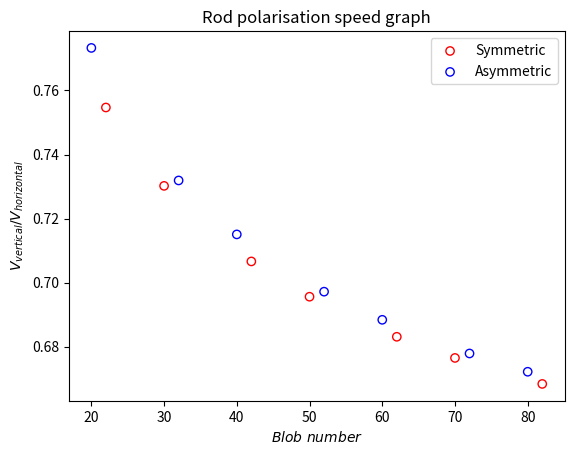

Python code for this plot:
import numpy as np
import matplotlib.pyplot as plt


blob_sym_list = np.array([22, 30, 42, \
    50, 62, 70, 82])
v_hor_sym_list = np.array([1.9598670072e-01, 1.6083591412e-01, 1.2843079173e-01, \
    1.1385833459e-01, 9.7811970955e-02, 8.9642491850e-02, 7.9883812079e-02])
v_ver_sym_list = np.array([2.5969245307e-01, 2.2026104495e-01, 1.8175742518e-01, \
    1.6368815209e-01, 1.4319528085e-01, 1.3251698722e-01, 1.1952499763e-01])

blob_asym_list = np.array([20, 32, 40, \
    52, 60, 72, 80])
v_hor_asym_list = np.array([2.1070878503e-01, 1.5553951082e-01, 1.3374338650e-01, \
    1.1140790113e-01, 1.0063186726e-01, 8.8207575298e-02, 8.1657447005e-02])
v_ver_asym_list = np.array([2.7248169070e-01, 2.1251516653e-01, 1.8704118787e-01, \
    1.5980288883e-01, 1.4618844119e-01, 1.3012790300e-01, 1.2148755043e-01 ])

vh_ratio_sym_list = v_hor_sym_list/v_ver_sym_list
vh_ratio_asym_list = v_hor_asym_list/v_ver_asym_list


########################################################################
# Plot
########################################################################
ax = plt.figure().add_subplot(1,1,1)
ax.scatter(blob_sym_list, vh_ratio_sym_list, facecolors='none', edgecolors='r', label='Symmetric')
ax.scatter(blob_asym_list, vh_ratio_asym_list, facecolors='none', edgecolors='b', label='Asymmetric')
ax.set_xlabel(r'$Blob\ number$')
ax.set_ylabel(r'$V_{vertical} / V_{horizontal}$')
ax.set_title('Rod polarisation speed graph')
ax.legend()

plt.savefig('rod_polarisation.eps', format='eps')
plt.show()